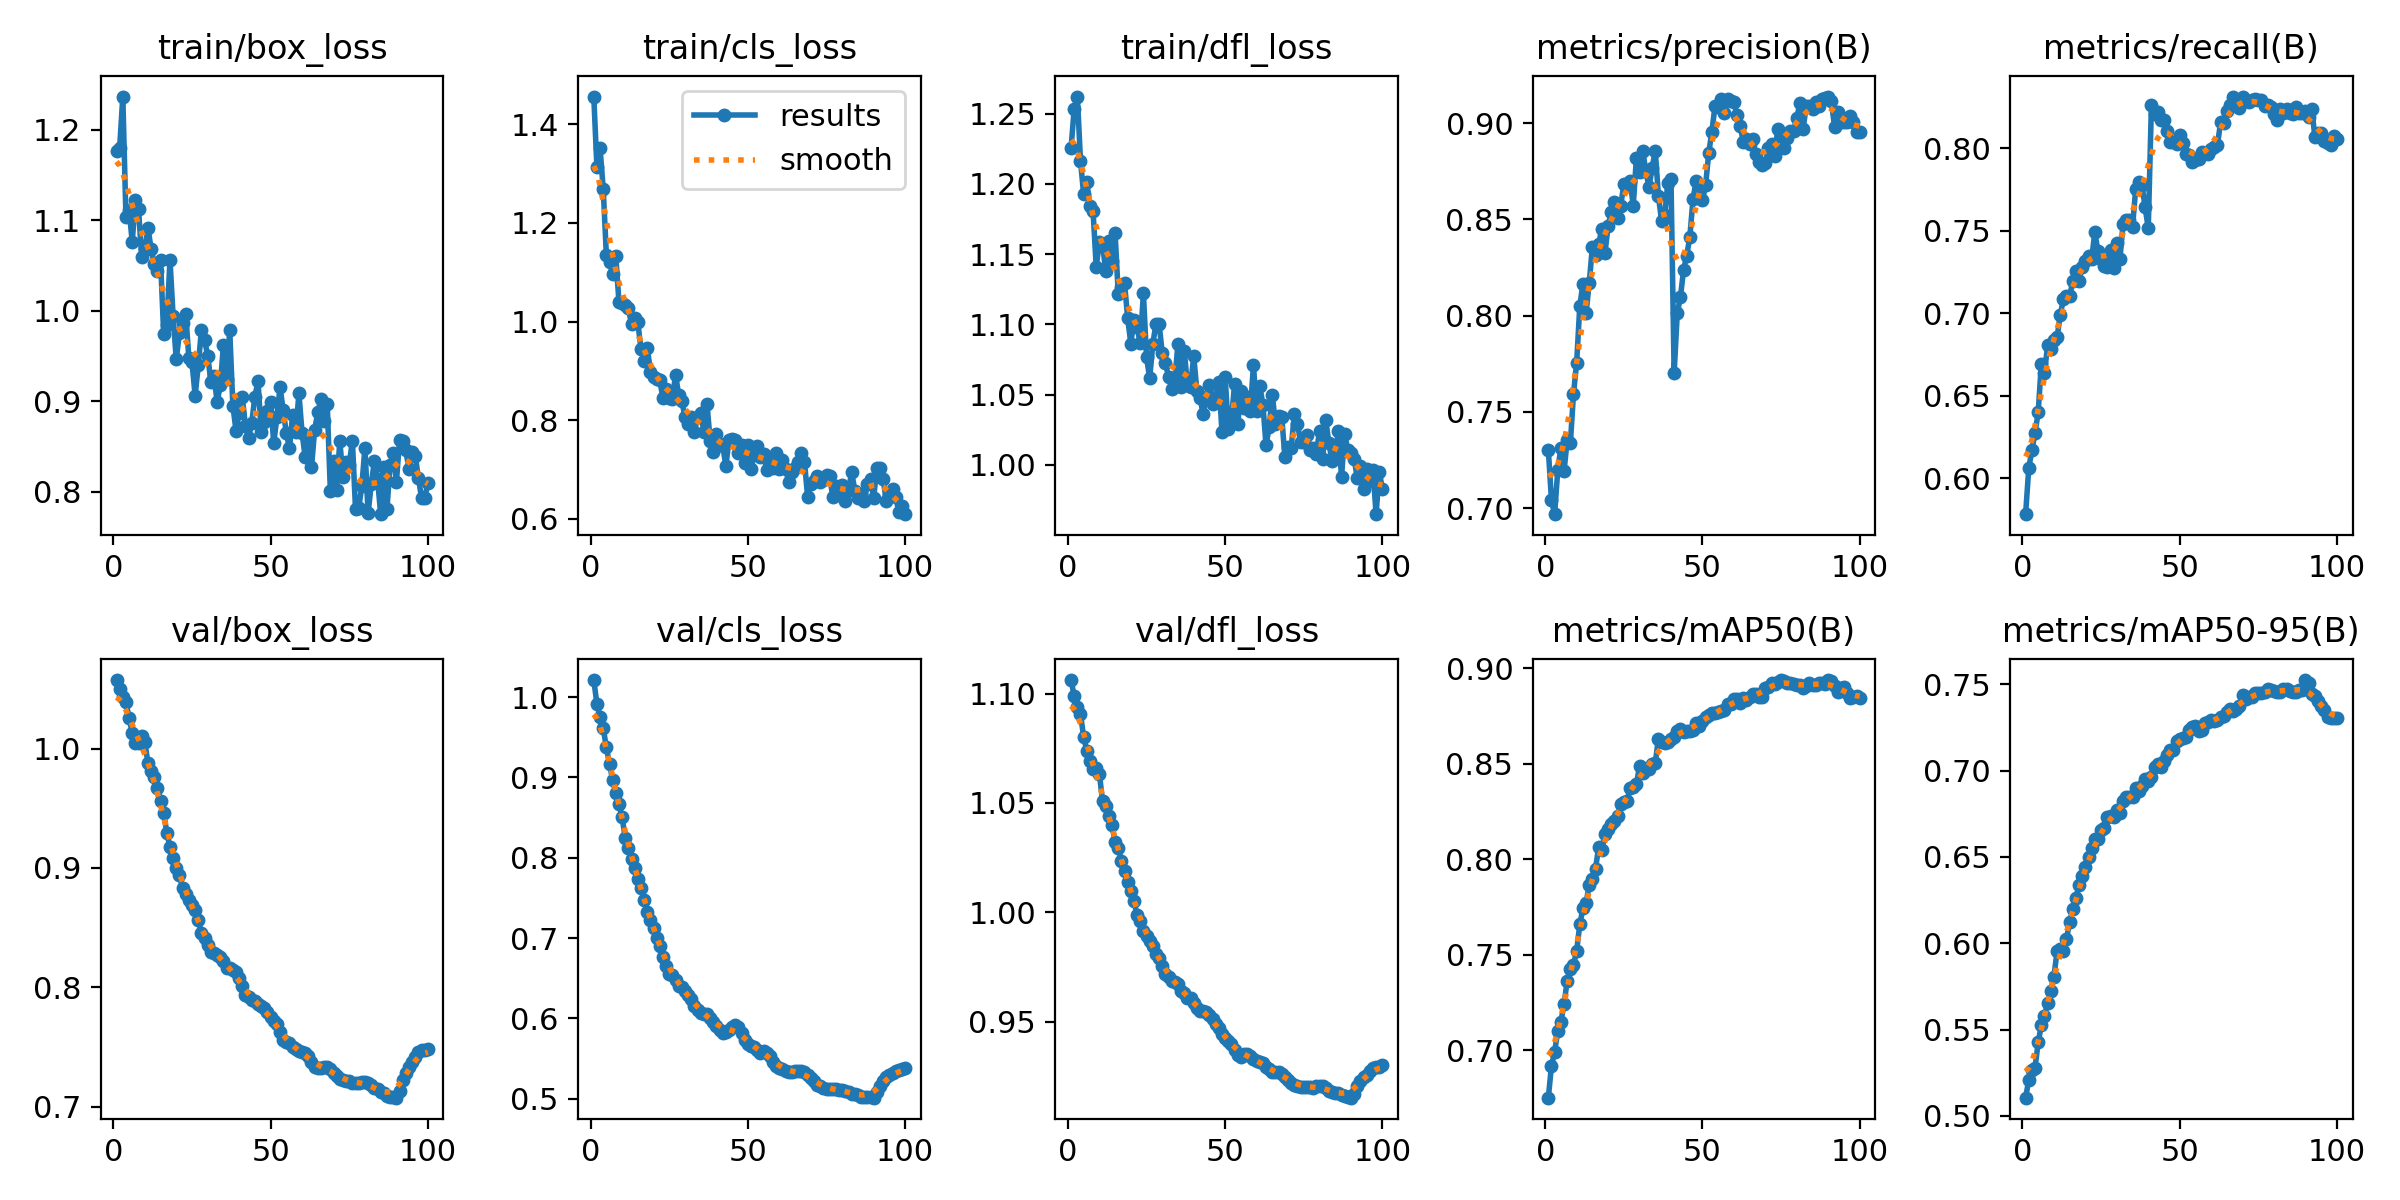

The data file committed next to this chart (first rows):
epoch, time, train/box_loss, train/cls_loss, train/dfl_loss, metrics/precision(B), metrics/recall(B), metrics/mAP50(B), metrics/mAP50-95(B), val/box_loss, val/cls_loss, val/dfl_loss, lr/pg0, lr/pg1, lr/pg2
1, 98.57, 1.177, 1.456, 1.225, 0.7302, 0.5783, 0.6753, 0.5106, 1.057, 1.021, 1.106, 8.33e-06, 8.33e-06, 8.33e-06
2, 204.9, 1.18, 1.313, 1.254, 0.7042, 0.6061, 0.692, 0.5209, 1.05, 0.9912, 1.099, 1.76733e-05, 1.76733e-05, 1.76733e-05
3, 296.2, 1.236, 1.351, 1.262, 0.6969, 0.6172, 0.6992, 0.5266, 1.044, 0.975, 1.094, 2.68281e-05, 2.68281e-05, 2.68281e-05
4, 384.9, 1.103, 1.269, 1.216, 0.7199, 0.6276, 0.7103, 0.528, 1.039, 0.9612, 1.091, 3.57944e-05, 3.57944e-05, 3.57944e-05
5, 470.7, 1.111, 1.135, 1.193, 0.7315, 0.64, 0.7151, 0.5427, 1.026, 0.9372, 1.08, 4.45722e-05, 4.45722e-05, 4.45722e-05
6, 557.9, 1.076, 1.121, 1.201, 0.7194, 0.6692, 0.7243, 0.5524, 1.013, 0.9168, 1.074, 5.31615e-05, 5.31615e-05, 5.31615e-05
7, 645.6, 1.122, 1.097, 1.184, 0.7355, 0.6637, 0.7365, 0.5582, 1.005, 0.8965, 1.069, 6.15623e-05, 6.15623e-05, 6.15623e-05
8, 733.1, 1.112, 1.132, 1.18, 0.7337, 0.6806, 0.7425, 0.5651, 1.005, 0.8807, 1.066, 6.97746e-05, 6.97746e-05, 6.97746e-05
9, 813.5, 1.059, 1.04, 1.141, 0.7593, 0.6785, 0.7449, 0.5723, 1.01, 0.8665, 1.066, 7.77984e-05, 7.77984e-05, 7.77984e-05
10, 891.8, 1.068, 1.037, 1.159, 0.7755, 0.6836, 0.752, 0.5807, 1.006, 0.8504, 1.063, 8.56337e-05, 8.56337e-05, 8.56337e-05
11, 975.1, 1.091, 1.033, 1.157, 0.805, 0.6853, 0.766, 0.5953, 0.9877, 0.8244, 1.051, 9.32805e-05, 9.32805e-05, 9.32805e-05
12, 1057, 1.068, 1.027, 1.138, 0.8166, 0.6989, 0.7744, 0.5968, 0.9814, 0.8116, 1.048, 0.0001007, 0.0001007, 0.0001007
13, 1138, 1.052, 0.9946, 1.159, 0.8015, 0.7084, 0.7773, 0.5956, 0.976, 0.7988, 1.044, 0.0001049, 0.0001049, 0.0001049
14, 1220, 1.044, 1.008, 1.145, 0.817, 0.7106, 0.7864, 0.6023, 0.967, 0.7872, 1.04, 0.0001037, 0.0001037, 0.0001037
15, 1304, 1.056, 0.9986, 1.165, 0.8356, 0.7103, 0.7897, 0.6125, 0.956, 0.7737, 1.032, 0.0001025, 0.0001025, 0.0001025
16, 1386, 0.9744, 0.9447, 1.122, 0.8317, 0.7195, 0.7952, 0.6199, 0.9461, 0.7624, 1.03, 0.0001013, 0.0001013, 0.0001013
17, 1469, 0.9842, 0.9198, 1.126, 0.837, 0.7256, 0.8063, 0.6263, 0.9293, 0.7473, 1.023, 0.0001001, 0.0001001, 0.0001001
18, 1552, 1.056, 0.9472, 1.129, 0.8453, 0.7196, 0.8048, 0.6339, 0.9176, 0.733, 1.019, 9.89723e-05, 9.89723e-05, 9.89723e-05
19, 1642, 0.9938, 0.8986, 1.105, 0.8325, 0.7281, 0.8132, 0.6387, 0.9086, 0.7223, 1.014, 9.77942e-05, 9.77942e-05, 9.77942e-05
20, 1733, 0.9461, 0.8881, 1.086, 0.8465, 0.7317, 0.8161, 0.644, 0.8999, 0.7129, 1.01, 9.66161e-05, 9.66161e-05, 9.66161e-05
21, 1816, 0.975, 0.8843, 1.103, 0.8541, 0.7347, 0.8184, 0.6501, 0.8943, 0.6999, 1.005, 9.5438e-05, 9.5438e-05, 9.5438e-05
22, 1903, 0.9859, 0.8807, 1.098, 0.8592, 0.7327, 0.8203, 0.6549, 0.883, 0.6897, 0.9986, 9.42599e-05, 9.42599e-05, 9.42599e-05
23, 1987, 0.9969, 0.8441, 1.086, 0.8505, 0.749, 0.8228, 0.6601, 0.8783, 0.6762, 0.9961, 9.30818e-05, 9.30818e-05, 9.30818e-05
24, 2071, 0.9481, 0.8633, 1.122, 0.857, 0.7377, 0.8291, 0.6602, 0.8736, 0.6654, 0.9916, 9.19037e-05, 9.19037e-05, 9.19037e-05
25, 2156, 0.9431, 0.8455, 1.077, 0.8682, 0.7327, 0.8301, 0.6656, 0.8687, 0.6558, 0.9889, 9.07256e-05, 9.07256e-05, 9.07256e-05
26, 2242, 0.9063, 0.8431, 1.062, 0.8675, 0.7287, 0.8305, 0.667, 0.8648, 0.6538, 0.9866, 8.95475e-05, 8.95475e-05, 8.95475e-05
27, 2325, 0.9395, 0.8925, 1.086, 0.87, 0.7278, 0.8373, 0.6729, 0.8565, 0.6481, 0.9843, 8.83694e-05, 8.83694e-05, 8.83694e-05
28, 2409, 0.9787, 0.8508, 1.1, 0.8572, 0.7382, 0.8379, 0.6734, 0.8452, 0.6409, 0.9811, 8.71913e-05, 8.71913e-05, 8.71913e-05
29, 2494, 0.9675, 0.8391, 1.1, 0.8819, 0.7276, 0.8394, 0.6728, 0.8409, 0.6387, 0.9791, 8.60132e-05, 8.60132e-05, 8.60132e-05
30, 2577, 0.9505, 0.8065, 1.08, 0.8745, 0.7425, 0.8486, 0.6771, 0.8356, 0.6341, 0.9754, 8.48351e-05, 8.48351e-05, 8.48351e-05
31, 2659, 0.9217, 0.7923, 1.072, 0.8856, 0.733, 0.8449, 0.6757, 0.83, 0.6291, 0.9719, 8.3657e-05, 8.3657e-05, 8.3657e-05
32, 2742, 0.9284, 0.8062, 1.063, 0.8754, 0.7543, 0.8475, 0.6826, 0.8284, 0.6241, 0.9702, 8.24789e-05, 8.24789e-05, 8.24789e-05
33, 2828, 0.8991, 0.7765, 1.054, 0.8667, 0.7564, 0.8471, 0.6847, 0.8267, 0.6155, 0.9687, 8.13008e-05, 8.13008e-05, 8.13008e-05
34, 2912, 0.9177, 0.8058, 1.06, 0.8767, 0.7563, 0.8501, 0.6845, 0.8253, 0.6108, 0.9682, 8.01227e-05, 8.01227e-05, 8.01227e-05
35, 2994, 0.9617, 0.8139, 1.086, 0.8857, 0.7524, 0.8504, 0.6846, 0.8224, 0.6063, 0.9671, 7.89446e-05, 7.89446e-05, 7.89446e-05
36, 3081, 0.9241, 0.7771, 1.056, 0.8624, 0.7752, 0.8631, 0.6896, 0.8163, 0.6052, 0.9639, 7.77665e-05, 7.77665e-05, 7.77665e-05
37, 3165, 0.9783, 0.8331, 1.081, 0.8493, 0.7796, 0.8614, 0.6881, 0.8165, 0.6052, 0.9628, 7.65884e-05, 7.65884e-05, 7.65884e-05
38, 3250, 0.8952, 0.7586, 1.057, 0.8523, 0.7779, 0.8608, 0.691, 0.8142, 0.6011, 0.9607, 7.54103e-05, 7.54103e-05, 7.54103e-05
39, 3332, 0.8675, 0.7363, 1.056, 0.8691, 0.7642, 0.8613, 0.6952, 0.8126, 0.5957, 0.9607, 7.42322e-05, 7.42322e-05, 7.42322e-05
40, 3416, 0.887, 0.7723, 1.077, 0.871, 0.7514, 0.8629, 0.694, 0.8076, 0.591, 0.9585, 7.30541e-05, 7.30541e-05, 7.30541e-05
41, 3502, 0.9043, 0.752, 1.053, 0.7701, 0.8259, 0.8639, 0.6965, 0.8009, 0.5856, 0.9561, 7.1876e-05, 7.1876e-05, 7.1876e-05
42, 3593, 0.8727, 0.7486, 1.048, 0.8014, 0.8205, 0.8672, 0.7018, 0.7939, 0.5823, 0.9548, 7.06979e-05, 7.06979e-05, 7.06979e-05
43, 3685, 0.8597, 0.7073, 1.036, 0.8096, 0.8219, 0.8683, 0.7036, 0.7918, 0.5834, 0.9548, 6.95198e-05, 6.95198e-05, 6.95198e-05
44, 3793, 0.8761, 0.7598, 1.049, 0.8239, 0.8173, 0.8664, 0.702, 0.7892, 0.5855, 0.9542, 6.83417e-05, 6.83417e-05, 6.83417e-05
45, 3892, 0.9052, 0.7624, 1.057, 0.8312, 0.8169, 0.8674, 0.7057, 0.7883, 0.5889, 0.9531, 6.71636e-05, 6.71636e-05, 6.71636e-05
46, 3988, 0.922, 0.759, 1.043, 0.841, 0.8104, 0.8669, 0.709, 0.7862, 0.592, 0.9514, 6.59855e-05, 6.59855e-05, 6.59855e-05
47, 4085, 0.8657, 0.7344, 1.048, 0.8605, 0.8036, 0.8675, 0.7119, 0.7843, 0.5888, 0.9489, 6.48074e-05, 6.48074e-05, 6.48074e-05
48, 4203, 0.8769, 0.7493, 1.059, 0.8701, 0.8039, 0.8715, 0.712, 0.783, 0.5821, 0.9468, 6.36293e-05, 6.36293e-05, 6.36293e-05
49, 4293, 0.8895, 0.7136, 1.023, 0.8651, 0.8025, 0.87, 0.7171, 0.7792, 0.5737, 0.9444, 6.24512e-05, 6.24512e-05, 6.24512e-05
50, 4388, 0.8993, 0.7498, 1.062, 0.8601, 0.8082, 0.8722, 0.7184, 0.7752, 0.5683, 0.9426, 6.12731e-05, 6.12731e-05, 6.12731e-05
51, 4489, 0.8536, 0.7012, 1.026, 0.8677, 0.8029, 0.8744, 0.719, 0.772, 0.5652, 0.941, 6.0095e-05, 6.0095e-05, 6.0095e-05
52, 4590, 0.8825, 0.7313, 1.032, 0.8844, 0.7967, 0.8756, 0.7194, 0.769, 0.5641, 0.9395, 5.89169e-05, 5.89169e-05, 5.89169e-05
53, 4701, 0.9153, 0.7484, 1.058, 0.8957, 0.796, 0.8766, 0.7238, 0.7625, 0.5603, 0.9369, 5.77388e-05, 5.77388e-05, 5.77388e-05
54, 4811, 0.8905, 0.7247, 1.029, 0.9088, 0.7917, 0.8768, 0.7255, 0.7562, 0.5575, 0.9348, 5.65607e-05, 5.65607e-05, 5.65607e-05
55, 4915, 0.8645, 0.731, 1.052, 0.9087, 0.7926, 0.8771, 0.7257, 0.7539, 0.5601, 0.9338, 5.53826e-05, 5.53826e-05, 5.53826e-05
56, 5020, 0.8482, 0.6984, 1.04, 0.9127, 0.7932, 0.8775, 0.7229, 0.753, 0.5577, 0.9353, 5.42045e-05, 5.42045e-05, 5.42045e-05
57, 5126, 0.885, 0.7224, 1.048, 0.9055, 0.7979, 0.8784, 0.7235, 0.7502, 0.5527, 0.935, 5.30264e-05, 5.30264e-05, 5.30264e-05
58, 5223, 0.8655, 0.7026, 1.038, 0.9127, 0.7971, 0.8811, 0.7273, 0.7481, 0.5457, 0.934, 5.18483e-05, 5.18483e-05, 5.18483e-05
59, 5309, 0.9087, 0.7341, 1.071, 0.9114, 0.7963, 0.8811, 0.7281, 0.7466, 0.5405, 0.9329, 5.06702e-05, 5.06702e-05, 5.06702e-05
60, 5382, 0.8649, 0.7018, 1.039, 0.9108, 0.7996, 0.8842, 0.7292, 0.7458, 0.5382, 0.9321, 4.94921e-05, 4.94921e-05, 4.94921e-05
... 40 more rows
